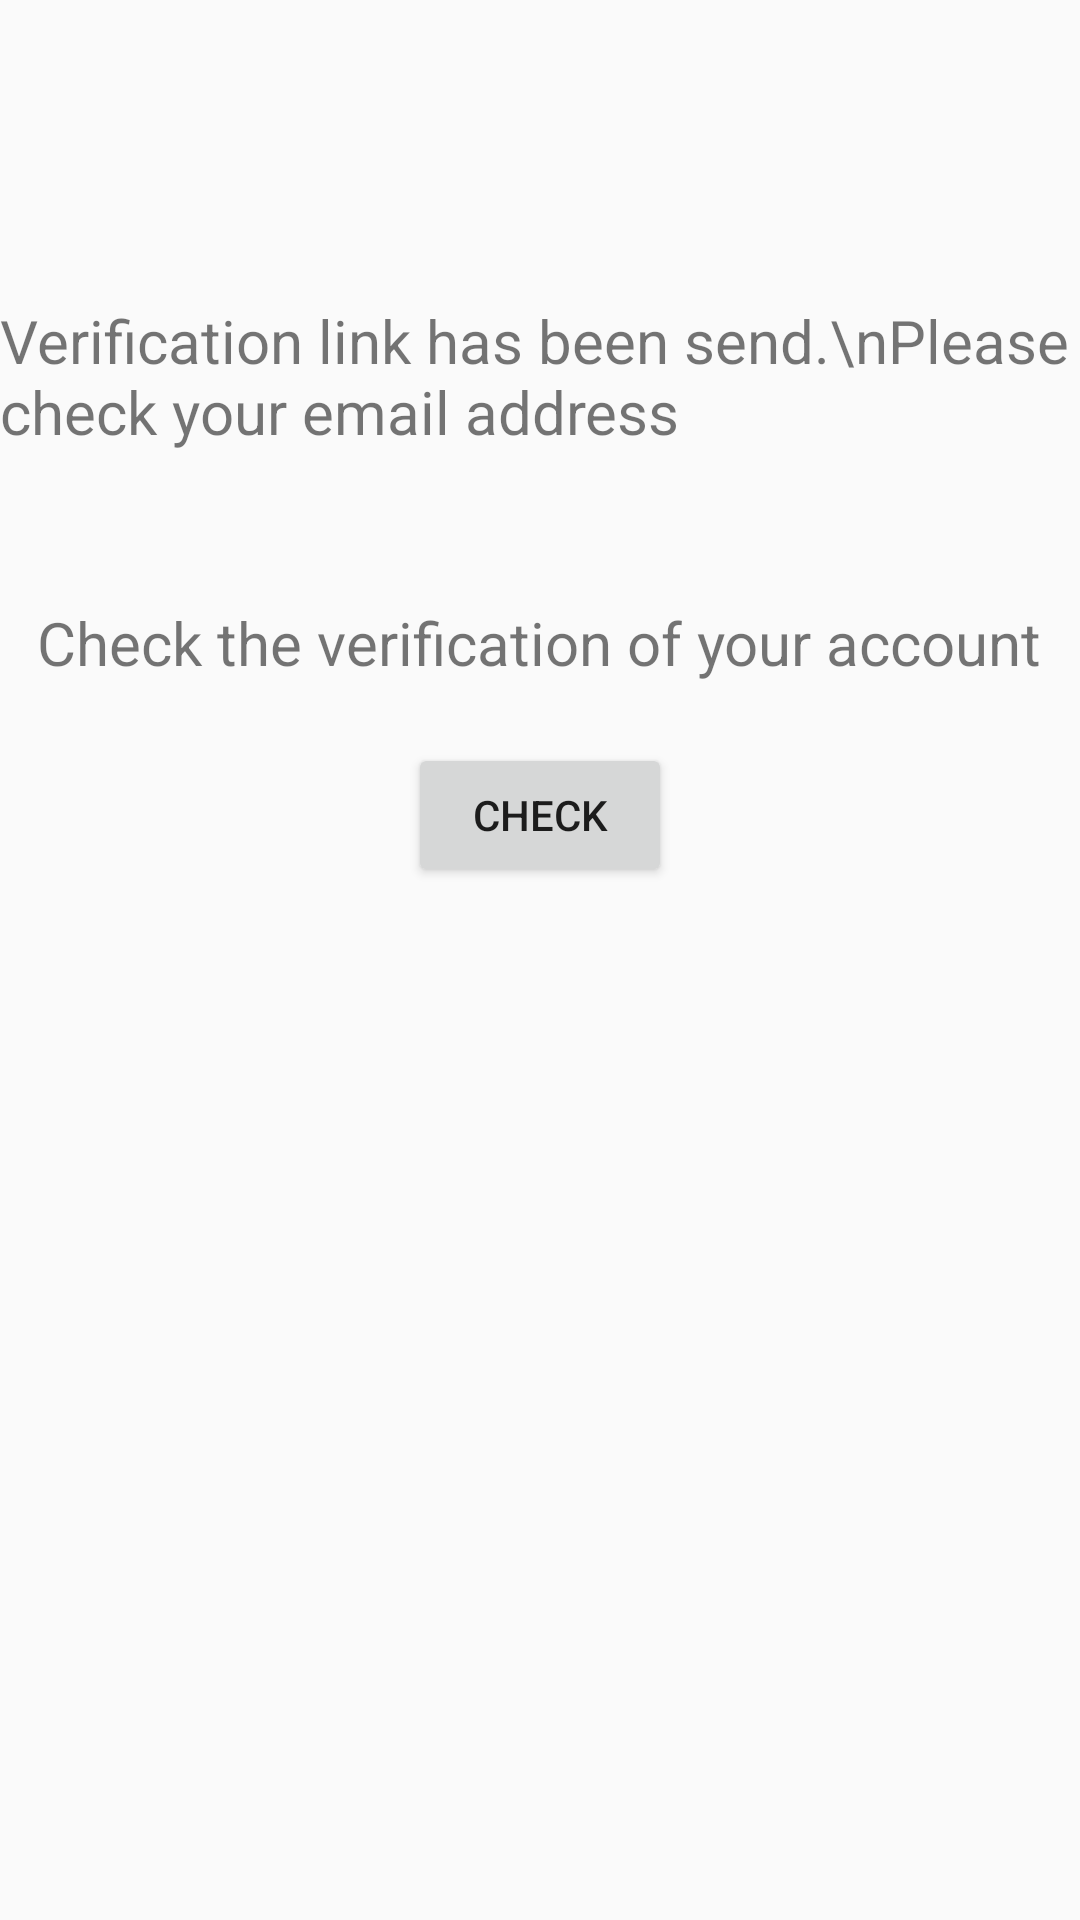

This screen was rendered from an Android layout file. Write that file and the resources it references.
<!-- AndroidManifest.xml: application theme Theme.Booked -->
<!-- res/layout/activity_email_verification_2.xml -->
<?xml version="1.0" encoding="utf-8"?>
<RelativeLayout
    xmlns:android="http://schemas.android.com/apk/res/android"
    xmlns:app="http://schemas.android.com/apk/res-auto"
    xmlns:tools="http://schemas.android.com/tools"
    android:layout_width="match_parent"
    android:layout_height="match_parent"
    tools:context=".EmailVerificationCheckActivity">

    <TextView
        android:id="@+id/verificationSentText"
        android:layout_width="wrap_content"
        android:layout_height="wrap_content"
        android:layout_marginTop="100dp"
        android:textSize="20sp"
        android:text="Verification link has been send.\nPlease check your email address"
        android:layout_centerHorizontal="true"
        />

    <TextView
        android:id="@+id/verificationSentText2"
        android:layout_width="wrap_content"
        android:layout_height="wrap_content"
        android:textSize="20sp"
        android:layout_marginTop="50dp"
        android:layout_below="@+id/verificationSentText"
        android:text="Check the verification of your account"
        android:layout_centerHorizontal="true"
        />

    <Button
        android:id="@+id/checkButton"
        android:layout_width="wrap_content"
        android:layout_height="wrap_content"
        android:layout_below="@+id/verificationSentText2"
        android:layout_centerHorizontal="true"
        android:layout_marginTop="20dp"
        android:text="CHECK"
        />

</RelativeLayout>
<!-- resources referenced by this layout -->
<resources>
  <style name="Theme.Booked" parent="Theme.AppCompat.Light.DarkActionBar">
          
          <item name="colorPrimary">@color/actionBarColor</item>
          <item name="colorPrimaryVariant">@color/actionBarColor</item>
          <item name="colorOnPrimary">@color/white</item>
          
          <item name="colorSecondary">@color/teal_200</item>
          <item name="colorSecondaryVariant">@color/teal_700</item>
          <item name="colorOnSecondary">@color/black</item>
          
          <item name="android:statusBarColor" tools:targetApi="l">?attr/colorPrimaryVariant</item>
          
      </style>
  <color name="actionBarColor">#1C8ABE</color>
  <color name="white">#FFFFFFFF</color>
  <color name="teal_200">#FF03DAC5</color>
  <color name="teal_700">#FF018786</color>
  <color name="black">#FF000000</color>
</resources>
